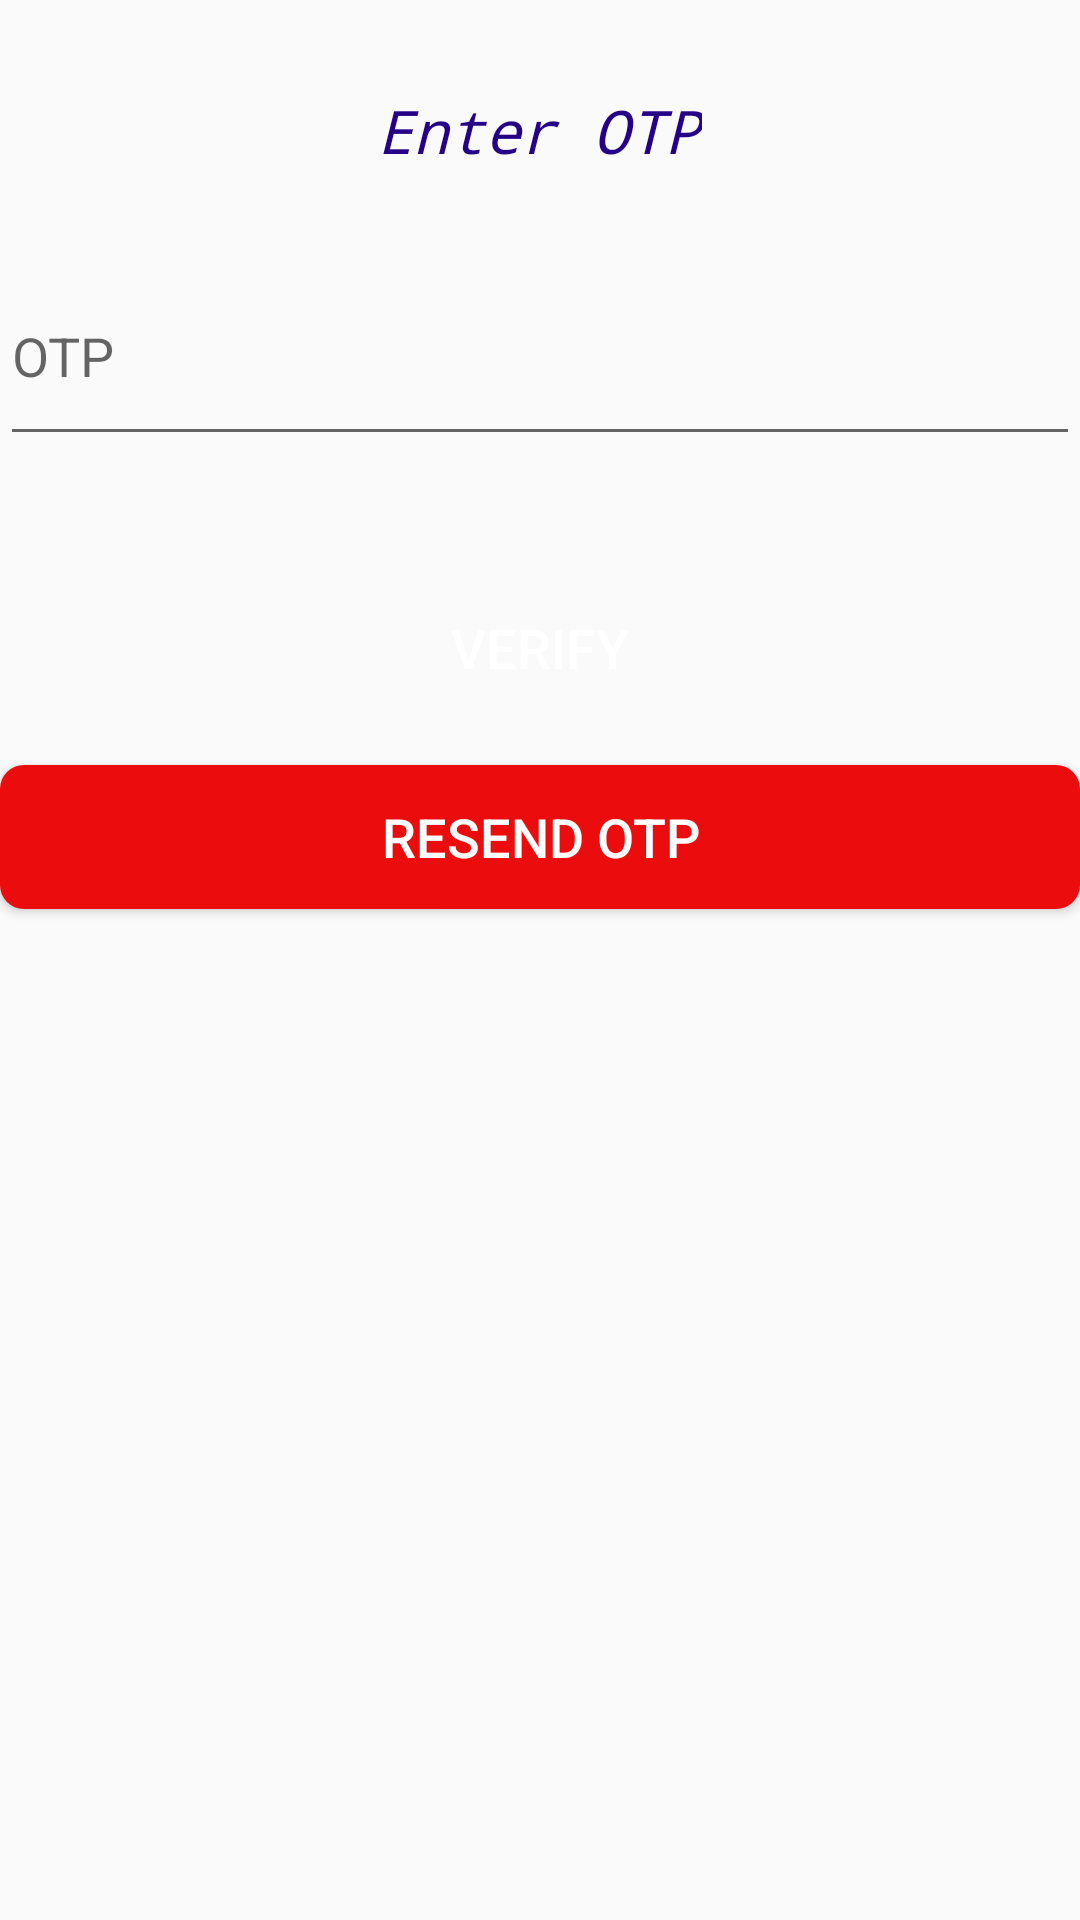

Produce the Android XML layout that renders to this screen, including the resource entries it uses.
<!-- AndroidManifest.xml: application theme Theme.FoodOn -->
<!-- res/layout/fragment_phone_otp.xml -->
<?xml version="1.0" encoding="utf-8"?>
<LinearLayout xmlns:android="http://schemas.android.com/apk/res/android"
    xmlns:tools="http://schemas.android.com/tools"
    android:layout_width="match_parent"
    android:layout_height="match_parent"
    tools:context=".PhoneOtpFragment"
    android:orientation="vertical">

    <TextView
        android:padding="10dp"
        android:layout_width="wrap_content"
        android:layout_height="wrap_content"
        android:text="Enter OTP"
        android:textSize="20sp"
        android:textColor="@color/DarkBlue"
        android:layout_gravity="center"
        android:layout_marginTop="20dp"
        android:fontFamily="monospace"
        android:textStyle="italic"/>

    <EditText
        android:layout_width="match_parent"
        android:layout_height="70dp"
        android:layout_marginTop="15dp"
        android:hint="OTP"
        android:ems="10"
        android:id="@+id/code"
        android:autofillHints="password"
        android:inputType="number"/>
    <Button
        android:layout_width="match_parent"
        android:layout_height="wrap_content"
        android:layout_marginTop="40dp"
        android:id="@+id/Verify"
        android:background="@drawable/btn_blueish"
        android:text="Verify"
        android:textSize="18sp"
        android:textColor="@color/white"/>
    <Button
        android:layout_width="match_parent"
        android:layout_height="wrap_content"
        android:layout_marginTop="15dp"
        android:id="@+id/Resendotp"
        android:textColor="@color/white"
        android:text="Resend OTP"
        android:background="@drawable/btn_red"
        android:textSize="18sp"/>
    <TextView
        android:layout_width="match_parent"
        android:layout_height="wrap_content"
        android:id="@+id/text"
        android:layout_gravity="center_horizontal"
        android:text=""
        android:layout_marginTop="15dp"
        android:textAlignment="center"
        android:textColor="@color/gray"
        android:textSize="16sp"/>


</LinearLayout>
<!-- resources referenced by this layout -->
<resources>
  <color name="DarkBlue">#250285</color>
  <color name="gray">#7E000000</color>
  <color name="white">#FFFFFFFF</color>
  <!-- drawable btn_red (drawable) -->
  <?xml version="1.0" encoding="utf-8"?>
  <shape xmlns:android="http://schemas.android.com/apk/res/android">
      <solid android:color="@color/Red"/>
      <corners android:radius="8dp"/>
  </shape>
  <style name="Theme.FoodOn" parent="Theme.AppCompat.Light.DarkActionBar">
          
          <item name="colorPrimary">@color/yourSelectedColor</item>
          <item name="colorPrimaryDark">@color/Black</item>
          <item name="colorAccent">@color/darkgray</item>
  
          
      </style>
  <color name="Red">#EB0D0D</color>
  <color name="yourSelectedColor">#ff0000</color>
  <color name="Black">#000000</color>
  <color name="darkgray">#B2000000</color>
</resources>
